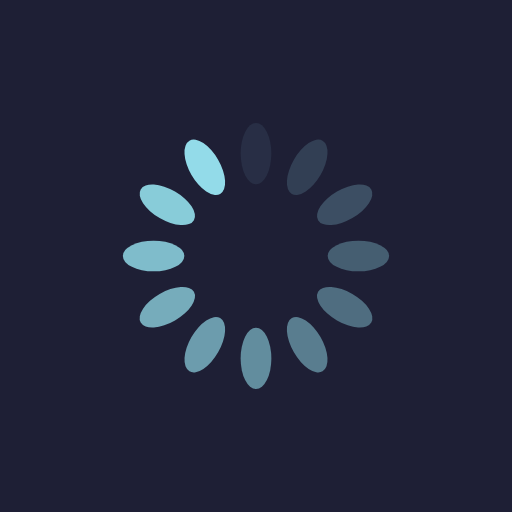
t = 0.00 s
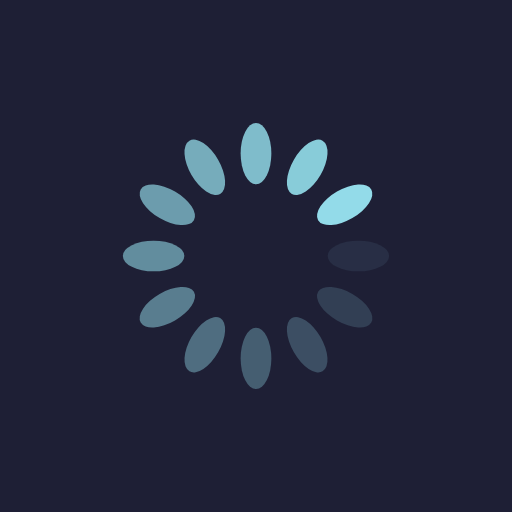
t = 0.25 s
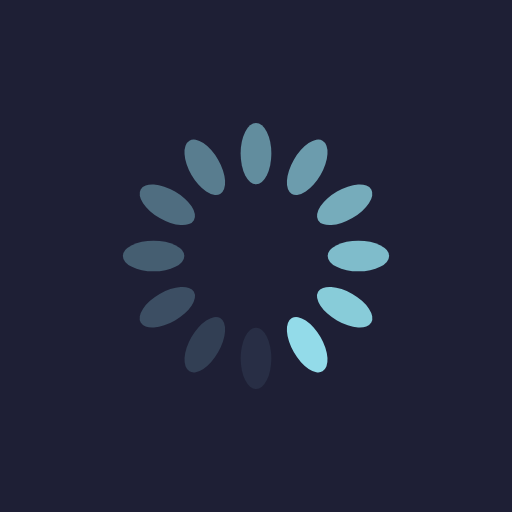
t = 0.50 s
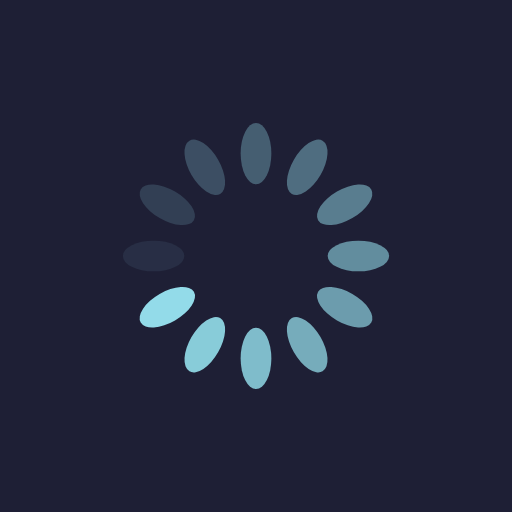
t = 0.75 s

The animated SVG that drew these frames (rendered in a browser with its animation timeline set to each time). Animation: 12 SMIL elements (animate=12); one cycle of 1.00 s, repeats indefinitely.

<?xml version="1.0" encoding="utf-8"?>
<svg xmlns="http://www.w3.org/2000/svg" xmlns:xlink="http://www.w3.org/1999/xlink" style="margin: auto; background: rgb(30, 31, 53); display: block; shape-rendering: auto;" width="200px" height="200px" viewBox="0 0 100 100" preserveAspectRatio="xMidYMid">
<g transform="rotate(0 50 50)">
  <rect x="47" y="24" rx="3" ry="6" width="6" height="12" fill="#93dbe9">
    <animate attributeName="opacity" values="1;0" keyTimes="0;1" dur="1s" begin="-0.9166666666666666s" repeatCount="indefinite"></animate>
  </rect>
</g><g transform="rotate(30 50 50)">
  <rect x="47" y="24" rx="3" ry="6" width="6" height="12" fill="#93dbe9">
    <animate attributeName="opacity" values="1;0" keyTimes="0;1" dur="1s" begin="-0.8333333333333334s" repeatCount="indefinite"></animate>
  </rect>
</g><g transform="rotate(60 50 50)">
  <rect x="47" y="24" rx="3" ry="6" width="6" height="12" fill="#93dbe9">
    <animate attributeName="opacity" values="1;0" keyTimes="0;1" dur="1s" begin="-0.75s" repeatCount="indefinite"></animate>
  </rect>
</g><g transform="rotate(90 50 50)">
  <rect x="47" y="24" rx="3" ry="6" width="6" height="12" fill="#93dbe9">
    <animate attributeName="opacity" values="1;0" keyTimes="0;1" dur="1s" begin="-0.6666666666666666s" repeatCount="indefinite"></animate>
  </rect>
</g><g transform="rotate(120 50 50)">
  <rect x="47" y="24" rx="3" ry="6" width="6" height="12" fill="#93dbe9">
    <animate attributeName="opacity" values="1;0" keyTimes="0;1" dur="1s" begin="-0.5833333333333334s" repeatCount="indefinite"></animate>
  </rect>
</g><g transform="rotate(150 50 50)">
  <rect x="47" y="24" rx="3" ry="6" width="6" height="12" fill="#93dbe9">
    <animate attributeName="opacity" values="1;0" keyTimes="0;1" dur="1s" begin="-0.5s" repeatCount="indefinite"></animate>
  </rect>
</g><g transform="rotate(180 50 50)">
  <rect x="47" y="24" rx="3" ry="6" width="6" height="12" fill="#93dbe9">
    <animate attributeName="opacity" values="1;0" keyTimes="0;1" dur="1s" begin="-0.4166666666666667s" repeatCount="indefinite"></animate>
  </rect>
</g><g transform="rotate(210 50 50)">
  <rect x="47" y="24" rx="3" ry="6" width="6" height="12" fill="#93dbe9">
    <animate attributeName="opacity" values="1;0" keyTimes="0;1" dur="1s" begin="-0.3333333333333333s" repeatCount="indefinite"></animate>
  </rect>
</g><g transform="rotate(240 50 50)">
  <rect x="47" y="24" rx="3" ry="6" width="6" height="12" fill="#93dbe9">
    <animate attributeName="opacity" values="1;0" keyTimes="0;1" dur="1s" begin="-0.25s" repeatCount="indefinite"></animate>
  </rect>
</g><g transform="rotate(270 50 50)">
  <rect x="47" y="24" rx="3" ry="6" width="6" height="12" fill="#93dbe9">
    <animate attributeName="opacity" values="1;0" keyTimes="0;1" dur="1s" begin="-0.16666666666666666s" repeatCount="indefinite"></animate>
  </rect>
</g><g transform="rotate(300 50 50)">
  <rect x="47" y="24" rx="3" ry="6" width="6" height="12" fill="#93dbe9">
    <animate attributeName="opacity" values="1;0" keyTimes="0;1" dur="1s" begin="-0.08333333333333333s" repeatCount="indefinite"></animate>
  </rect>
</g><g transform="rotate(330 50 50)">
  <rect x="47" y="24" rx="3" ry="6" width="6" height="12" fill="#93dbe9">
    <animate attributeName="opacity" values="1;0" keyTimes="0;1" dur="1s" begin="0s" repeatCount="indefinite"></animate>
  </rect>
</g>
<!-- [ldio] generated by https://loading.io/ --></svg>
